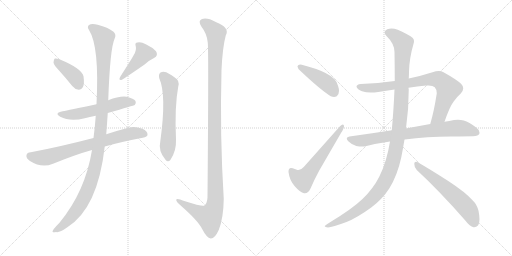
t = 0.00 s
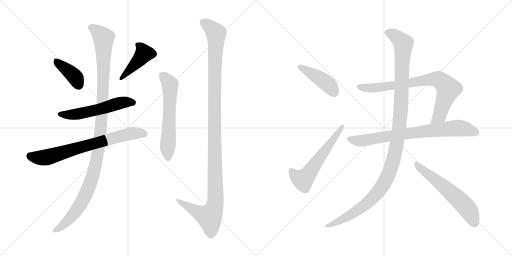
t = 2.18 s
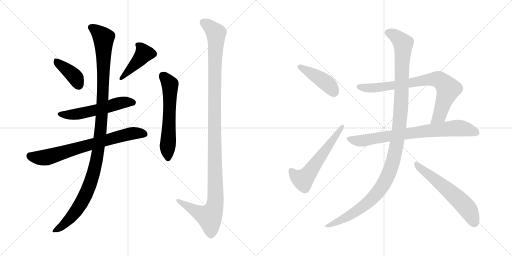
t = 4.37 s
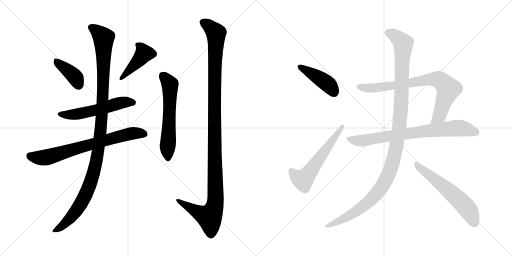
t = 6.55 s
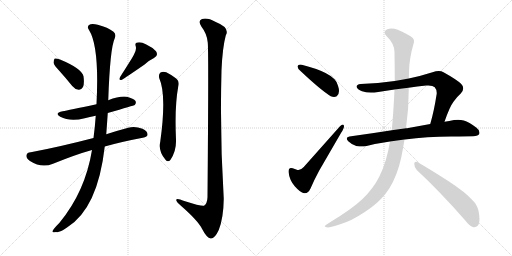
t = 8.73 s
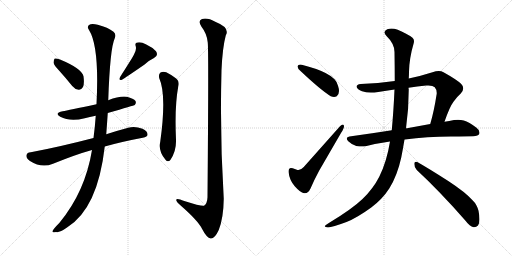
t = 10.92 s

The animated SVG that drew these frames (rendered in a browser with its animation timeline set to each time). Animation: 13 CSS @keyframes rules; one cycle of 10.92 s.

<svg version="1.1" viewBox="0 0 2048 1024" xmlns="http://www.w3.org/2000/svg">
  <g stroke="lightgray" stroke-dasharray="1,1" stroke-width="1" transform="scale(4, 4)">
    <line x1="0" y1="0" x2="256" y2="256"></line>
    <line x1="256" y1="0" x2="0" y2="256"></line>
    <line x1="128" y1="0" x2="128" y2="256"></line>
    <line x1="0" y1="128" x2="256" y2="128"></line>
    <line x1="256" y1="0" x2="512" y2="256"></line>
    <line x1="512" y1="0" x2="256" y2="256"></line>
    <line x1="384" y1="0" x2="384" y2="256"></line>
    <line x1="256" y1="128" x2="512" y2="128"></line>
  </g>
<g transform="scale(1, -1) translate(0, -850)">
   <style type="text/css">
    @keyframes keyframes0 {
      from {
       stroke: black;
       stroke-dashoffset: 395;
       stroke-width: 128;
       }
       56% {
       animation-timing-function: step-end;
       stroke: black;
       stroke-dashoffset: 0;
       stroke-width: 128;
       }
       to {
       stroke: black;
       stroke-width: 1024;
       }
       }
       #make-me-a-hanzi-animation-0 {
         animation: keyframes0 0.571452s both;
         animation-delay: 0.000000s;
         animation-timing-function: linear;
       }
    @keyframes keyframes1 {
      from {
       stroke: black;
       stroke-dashoffset: 431;
       stroke-width: 128;
       }
       58% {
       animation-timing-function: step-end;
       stroke: black;
       stroke-dashoffset: 0;
       stroke-width: 128;
       }
       to {
       stroke: black;
       stroke-width: 1024;
       }
       }
       #make-me-a-hanzi-animation-1 {
         animation: keyframes1 0.600749s both;
         animation-delay: 0.571452s;
         animation-timing-function: linear;
       }
    @keyframes keyframes2 {
      from {
       stroke: black;
       stroke-dashoffset: 554;
       stroke-width: 128;
       }
       64% {
       animation-timing-function: step-end;
       stroke: black;
       stroke-dashoffset: 0;
       stroke-width: 128;
       }
       to {
       stroke: black;
       stroke-width: 1024;
       }
       }
       #make-me-a-hanzi-animation-2 {
         animation: keyframes2 0.700846s both;
         animation-delay: 1.172201s;
         animation-timing-function: linear;
       }
    @keyframes keyframes3 {
      from {
       stroke: black;
       stroke-dashoffset: 729;
       stroke-width: 128;
       }
       70% {
       animation-timing-function: step-end;
       stroke: black;
       stroke-dashoffset: 0;
       stroke-width: 128;
       }
       to {
       stroke: black;
       stroke-width: 1024;
       }
       }
       #make-me-a-hanzi-animation-3 {
         animation: keyframes3 0.843262s both;
         animation-delay: 1.873047s;
         animation-timing-function: linear;
       }
    @keyframes keyframes4 {
      from {
       stroke: black;
       stroke-dashoffset: 1153;
       stroke-width: 128;
       }
       79% {
       animation-timing-function: step-end;
       stroke: black;
       stroke-dashoffset: 0;
       stroke-width: 128;
       }
       to {
       stroke: black;
       stroke-width: 1024;
       }
       }
       #make-me-a-hanzi-animation-4 {
         animation: keyframes4 1.188314s both;
         animation-delay: 2.716309s;
         animation-timing-function: linear;
       }
    @keyframes keyframes5 {
      from {
       stroke: black;
       stroke-dashoffset: 598;
       stroke-width: 128;
       }
       66% {
       animation-timing-function: step-end;
       stroke: black;
       stroke-dashoffset: 0;
       stroke-width: 128;
       }
       to {
       stroke: black;
       stroke-width: 1024;
       }
       }
       #make-me-a-hanzi-animation-5 {
         animation: keyframes5 0.736654s both;
         animation-delay: 3.904623s;
         animation-timing-function: linear;
       }
    @keyframes keyframes6 {
      from {
       stroke: black;
       stroke-dashoffset: 1201;
       stroke-width: 128;
       }
       80% {
       animation-timing-function: step-end;
       stroke: black;
       stroke-dashoffset: 0;
       stroke-width: 128;
       }
       to {
       stroke: black;
       stroke-width: 1024;
       }
       }
       #make-me-a-hanzi-animation-6 {
         animation: keyframes6 1.227376s both;
         animation-delay: 4.641277s;
         animation-timing-function: linear;
       }
    @keyframes keyframes7 {
      from {
       stroke: black;
       stroke-dashoffset: 432;
       stroke-width: 128;
       }
       58% {
       animation-timing-function: step-end;
       stroke: black;
       stroke-dashoffset: 0;
       stroke-width: 128;
       }
       to {
       stroke: black;
       stroke-width: 1024;
       }
       }
       #make-me-a-hanzi-animation-7 {
         animation: keyframes7 0.601562s both;
         animation-delay: 5.868653s;
         animation-timing-function: linear;
       }
    @keyframes keyframes8 {
      from {
       stroke: black;
       stroke-dashoffset: 580;
       stroke-width: 128;
       }
       65% {
       animation-timing-function: step-end;
       stroke: black;
       stroke-dashoffset: 0;
       stroke-width: 128;
       }
       to {
       stroke: black;
       stroke-width: 1024;
       }
       }
       #make-me-a-hanzi-animation-8 {
         animation: keyframes8 0.722005s both;
         animation-delay: 6.470215s;
         animation-timing-function: linear;
       }
    @keyframes keyframes9 {
      from {
       stroke: black;
       stroke-dashoffset: 785;
       stroke-width: 128;
       }
       72% {
       animation-timing-function: step-end;
       stroke: black;
       stroke-dashoffset: 0;
       stroke-width: 128;
       }
       to {
       stroke: black;
       stroke-width: 1024;
       }
       }
       #make-me-a-hanzi-animation-9 {
         animation: keyframes9 0.888835s both;
         animation-delay: 7.192220s;
         animation-timing-function: linear;
       }
    @keyframes keyframes10 {
      from {
       stroke: black;
       stroke-dashoffset: 774;
       stroke-width: 128;
       }
       72% {
       animation-timing-function: step-end;
       stroke: black;
       stroke-dashoffset: 0;
       stroke-width: 128;
       }
       to {
       stroke: black;
       stroke-width: 1024;
       }
       }
       #make-me-a-hanzi-animation-10 {
         animation: keyframes10 0.879883s both;
         animation-delay: 8.081055s;
         animation-timing-function: linear;
       }
    @keyframes keyframes11 {
      from {
       stroke: black;
       stroke-dashoffset: 1196;
       stroke-width: 128;
       }
       80% {
       animation-timing-function: step-end;
       stroke: black;
       stroke-dashoffset: 0;
       stroke-width: 128;
       }
       to {
       stroke: black;
       stroke-width: 1024;
       }
       }
       #make-me-a-hanzi-animation-11 {
         animation: keyframes11 1.223307s both;
         animation-delay: 8.960938s;
         animation-timing-function: linear;
       }
    @keyframes keyframes12 {
      from {
       stroke: black;
       stroke-dashoffset: 591;
       stroke-width: 128;
       }
       66% {
       animation-timing-function: step-end;
       stroke: black;
       stroke-dashoffset: 0;
       stroke-width: 128;
       }
       to {
       stroke: black;
       stroke-width: 1024;
       }
       }
       #make-me-a-hanzi-animation-12 {
         animation: keyframes12 0.730957s both;
         animation-delay: 10.184245s;
         animation-timing-function: linear;
       }
</style>
<path d="M 238.0 566.0 Q 263.0 538.0 289.0 506.0 Q 299.0 493.0 315.0 491.0 Q 325.0 490.0 332.0 502.0 Q 338.0 515.0 334.0 545.0 Q 327.0 576.0 240.0 612.0 Q 225.0 618.0 219.0 616.0 Q 215.0 613.0 214.0 600.0 Q 215.0 590.0 238.0 566.0 Z" fill="lightgray"></path> 
<path d="M 535.0 630.0 Q 529.0 618.0 481.0 543.0 Q 472.0 527.0 488.0 531.0 Q 503.0 540.0 577.0 591.0 Q 593.0 607.0 616.0 618.0 Q 635.0 628.0 624.0 645.0 Q 611.0 660.0 585.0 672.0 Q 563.0 684.0 550.0 680.0 Q 538.0 679.0 543.0 665.0 Q 547.0 649.0 535.0 630.0 Z" fill="lightgray"></path> 
<path d="M 431.0 398.0 Q 536.0 428.0 539.0 430.0 Q 546.0 437.0 542.0 446.0 Q 535.0 456.0 507.0 463.0 Q 479.0 467.0 433.0 449.0 L 386.0 433.0 Q 272.0 409.0 251.0 405.0 Q 215.0 398.0 241.0 383.0 Q 280.0 362.0 339.0 377.0 Q 358.0 383.0 383.0 387.0 L 431.0 398.0 Z" fill="lightgray"></path> 
<path d="M 419.0 264.0 Q 486.0 283.0 571.0 299.0 Q 590.0 303.0 590.0 311.0 Q 591.0 326.0 570.0 335.0 Q 539.0 347.0 513.0 339.0 Q 464.0 326.0 425.0 313.0 L 374.0 298.0 Q 236.0 262.0 123.0 241.0 Q 108.0 240.0 106.0 230.0 Q 103.0 217.0 120.0 206.0 Q 166.0 176.0 212.0 195.0 Q 303.0 232.0 368.0 250.0 L 419.0 264.0 Z" fill="lightgray"></path> 
<path d="M 368.0 250.0 Q 341.0 84.0 238.0 -41.0 Q 208.0 -71.0 210.0 -77.0 Q 213.0 -81.0 224.0 -78.0 Q 237.0 -82.0 268.0 -60.0 Q 391.0 16.0 419.0 264.0 L 425.0 313.0 Q 428.0 353.0 431.0 398.0 L 433.0 449.0 Q 440.0 657.0 459.0 697.0 Q 466.0 712.0 454.0 723.0 Q 432.0 741.0 391.0 751.0 Q 366.0 757.0 356.0 750.0 Q 347.0 743.0 356.0 730.0 Q 398.0 664.0 386.0 433.0 L 383.0 387.0 Q 380.0 344.0 374.0 298.0 L 368.0 250.0 Z" fill="lightgray"></path> 
<path d="M 637.0 537.0 Q 667.0 471.0 641.0 283.0 Q 632.0 247.0 662.0 211.0 Q 672.0 199.0 682.0 211.0 Q 706.0 247.0 704.0 292.0 Q 698.0 424.0 713.0 504.0 Q 720.0 528.0 699.0 540.0 Q 683.0 552.0 665.0 561.0 Q 652.0 565.0 642.0 560.0 Q 633.0 553.0 637.0 537.0 Z" fill="lightgray"></path> 
<path d="M 831.0 680.0 Q 835.0 643.0 830.0 61.0 Q 829.0 36.0 816.0 27.0 Q 807.0 24.0 737.0 46.0 Q 703.0 61.0 705.0 49.0 Q 706.0 42.0 726.0 25.0 Q 792.0 -33.0 808.0 -65.0 Q 827.0 -102.0 843.0 -104.0 Q 859.0 -105.0 875.0 -70.0 Q 894.0 -22.0 895.0 55.0 Q 879.0 311.0 886.0 569.0 Q 890.0 660.0 903.0 708.0 Q 921.0 739.0 863.0 762.0 Q 829.0 781.0 808.0 774.0 Q 790.0 767.0 806.0 743.0 Q 828.0 715.0 831.0 680.0 Z" fill="lightgray"></path> 
<path d="M 1190.0 585.0 L 1190.0 584.0 Q 1190.0 577.0 1202.0 566.0 Q 1284.0 489.0 1323.0 465.0 Q 1330.0 462.0 1336.0 462.0 Q 1342.0 462.0 1347.0 465.0 Q 1356.0 472.0 1356.0 486.0 Q 1356.0 495.0 1352.0 507.0 Q 1345.0 527.0 1338.0 533.0 Q 1326.0 546.0 1302.0 558.0 Q 1267.0 576.0 1207.0 591.0 Q 1204.0 592.0 1201.0 592.0 Q 1192.0 592.0 1190.0 585.0 Z" fill="lightgray"></path> 
<path d="M 1190.0 170.0 Q 1178.0 174.0 1171.0 177.0 Q 1167.0 178.0 1164.0 178.0 Q 1154.0 178.0 1154.0 164.0 L 1154.0 162.0 Q 1158.0 129.0 1179.0 105.0 Q 1201.0 80.0 1216.0 77.0 L 1220.0 77.0 Q 1233.0 77.0 1242.0 96.0 Q 1256.0 129.0 1277.0 168.0 L 1364.0 318.0 Q 1376.0 336.0 1376.0 345.0 Q 1376.0 347.0 1375.0 349.0 Q 1374.0 352.0 1371.0 352.0 Q 1367.0 352.0 1360.0 345.0 L 1215.0 182.0 Q 1204.0 170.0 1194.0 170.0 L 1190.0 170.0 Z" fill="lightgray"></path> 
<path d="M 1778.0 363.0 Q 1799.0 424.0 1814.0 443.0 Q 1828.0 463.0 1843.0 476.0 Q 1853.0 487.0 1853.0 497.0 Q 1853.0 506.0 1845.0 514.0 Q 1828.0 531.0 1774.0 561.0 Q 1766.0 566.0 1755.0 566.0 Q 1744.0 566.0 1730.0 561.0 Q 1680.0 545.0 1635.0 536.0 L 1579.0 526.0 Q 1512.0 517.0 1443.0 514.0 Q 1426.0 512.0 1426.0 503.0 Q 1429.0 492.0 1448.0 485.0 Q 1463.0 480.0 1483.0 480.0 Q 1497.0 480.0 1513.0 482.0 Q 1545.0 488.0 1578.0 492.0 L 1634.0 499.0 Q 1669.0 505.0 1705.0 508.0 L 1714.0 508.0 Q 1732.0 508.0 1739.0 501.0 Q 1747.0 492.0 1747.0 478.0 Q 1747.0 474.0 1746.0 470.0 Q 1736.0 405.0 1721.0 354.0 C 1713.0 325.0 1768.0 335.0 1778.0 363.0 Z" fill="lightgray"></path> 
<path d="M 1804.0 304.0 Q 1876.0 305.0 1892.0 305.0 Q 1914.0 307.0 1917.0 314.0 Q 1918.0 317.0 1918.0 320.0 Q 1918.0 330.0 1906.0 339.0 Q 1876.0 362.0 1855.0 368.0 Q 1844.0 371.0 1832.0 371.0 Q 1824.0 371.0 1816.0 370.0 Q 1797.0 366.0 1778.0 363.0 L 1721.0 354.0 L 1628.0 337.0 L 1624.0 337.0 L 1567.0 329.0 Q 1486.0 316.0 1398.0 304.0 Q 1387.0 302.0 1387.0 296.0 Q 1387.0 292.0 1393.0 285.0 Q 1409.0 270.0 1425.0 266.0 Q 1438.0 264.0 1448.0 264.0 Q 1456.0 264.0 1462.0 265.0 Q 1509.0 277.0 1560.0 284.0 L 1618.0 292.0 L 1619.0 292.0 Q 1708.0 304.0 1804.0 304.0 Z" fill="lightgray"></path> 
<path d="M 1635.0 536.0 Q 1636.0 551.0 1636.0 563.0 Q 1637.0 617.0 1655.0 678.0 Q 1656.0 682.0 1656.0 686.0 Q 1656.0 694.0 1650.0 699.0 Q 1628.0 716.0 1591.0 731.0 Q 1577.0 736.0 1566.0 736.0 Q 1557.0 736.0 1549.0 733.0 Q 1538.0 728.0 1538.0 721.0 Q 1538.0 714.0 1546.0 706.0 Q 1578.0 675.0 1578.0 642.0 Q 1579.0 580.0 1579.0 526.0 L 1578.0 492.0 Q 1574.0 402.0 1567.0 329.0 L 1560.0 284.0 Q 1547.0 203.0 1517.0 143.0 Q 1492.0 94.0 1450.0 54.0 Q 1407.0 13.0 1317.0 -41.0 Q 1302.0 -50.0 1299.0 -54.0 L 1299.0 -55.0 Q 1299.0 -59.0 1312.0 -60.0 Q 1329.0 -59.0 1386.0 -38.0 Q 1427.0 -22.0 1485.0 20.0 Q 1530.0 54.0 1557.0 96.0 Q 1589.0 147.0 1605.0 220.0 Q 1612.0 256.0 1618.0 292.0 L 1624.0 337.0 Q 1635.0 414.0 1635.0 492.0 Q 1634.0 496.0 1634.0 499.0 L 1635.0 536.0 Z" fill="lightgray"></path> 
<path d="M 1863.0 -34.0 Q 1879.0 -56.0 1894.0 -59.0 L 1897.0 -59.0 Q 1905.0 -59.0 1912.0 -52.0 Q 1918.0 -44.0 1918.0 -27.0 Q 1918.0 -13.0 1914.0 7.0 Q 1907.0 33.0 1891.0 48.0 Q 1862.0 81.0 1793.0 126.0 Q 1712.0 178.0 1669.0 202.0 Q 1666.0 203.0 1664.0 203.0 Q 1657.0 203.0 1657.0 195.0 Q 1657.0 180.0 1667.0 170.0 Q 1758.0 86.0 1863.0 -34.0 Z" fill="lightgray"></path> 
      <clipPath id="make-me-a-hanzi-clip-0">
      <path d="M 238.0 566.0 Q 263.0 538.0 289.0 506.0 Q 299.0 493.0 315.0 491.0 Q 325.0 490.0 332.0 502.0 Q 338.0 515.0 334.0 545.0 Q 327.0 576.0 240.0 612.0 Q 225.0 618.0 219.0 616.0 Q 215.0 613.0 214.0 600.0 Q 215.0 590.0 238.0 566.0 Z" fill="lightgray"></path>
      </clipPath>
      <path clip-path="url(#make-me-a-hanzi-clip-0)" d="M 223.0 610.0 L 299.0 543.0 L 316.0 509.0 " fill="none" id="make-me-a-hanzi-animation-0" stroke-dasharray="267 534" stroke-linecap="round"></path>

      <clipPath id="make-me-a-hanzi-clip-1">
      <path d="M 535.0 630.0 Q 529.0 618.0 481.0 543.0 Q 472.0 527.0 488.0 531.0 Q 503.0 540.0 577.0 591.0 Q 593.0 607.0 616.0 618.0 Q 635.0 628.0 624.0 645.0 Q 611.0 660.0 585.0 672.0 Q 563.0 684.0 550.0 680.0 Q 538.0 679.0 543.0 665.0 Q 547.0 649.0 535.0 630.0 Z" fill="lightgray"></path>
      </clipPath>
      <path clip-path="url(#make-me-a-hanzi-clip-1)" d="M 550.0 671.0 L 568.0 654.0 L 575.0 634.0 L 487.0 539.0 " fill="none" id="make-me-a-hanzi-animation-1" stroke-dasharray="303 606" stroke-linecap="round"></path>

      <clipPath id="make-me-a-hanzi-clip-2">
      <path d="M 431.0 398.0 Q 536.0 428.0 539.0 430.0 Q 546.0 437.0 542.0 446.0 Q 535.0 456.0 507.0 463.0 Q 479.0 467.0 433.0 449.0 L 386.0 433.0 Q 272.0 409.0 251.0 405.0 Q 215.0 398.0 241.0 383.0 Q 280.0 362.0 339.0 377.0 Q 358.0 383.0 383.0 387.0 L 431.0 398.0 Z" fill="lightgray"></path>
      </clipPath>
      <path clip-path="url(#make-me-a-hanzi-clip-2)" d="M 243.0 395.0 L 299.0 392.0 L 490.0 440.0 L 535.0 437.0 " fill="none" id="make-me-a-hanzi-animation-2" stroke-dasharray="426 852" stroke-linecap="round"></path>

      <clipPath id="make-me-a-hanzi-clip-3">
      <path d="M 419.0 264.0 Q 486.0 283.0 571.0 299.0 Q 590.0 303.0 590.0 311.0 Q 591.0 326.0 570.0 335.0 Q 539.0 347.0 513.0 339.0 Q 464.0 326.0 425.0 313.0 L 374.0 298.0 Q 236.0 262.0 123.0 241.0 Q 108.0 240.0 106.0 230.0 Q 103.0 217.0 120.0 206.0 Q 166.0 176.0 212.0 195.0 Q 303.0 232.0 368.0 250.0 L 419.0 264.0 Z" fill="lightgray"></path>
      </clipPath>
      <path clip-path="url(#make-me-a-hanzi-clip-3)" d="M 120.0 226.0 L 138.0 220.0 L 184.0 220.0 L 534.0 318.0 L 578.0 314.0 " fill="none" id="make-me-a-hanzi-animation-3" stroke-dasharray="601 1202" stroke-linecap="round"></path>

      <clipPath id="make-me-a-hanzi-clip-4">
      <path d="M 368.0 250.0 Q 341.0 84.0 238.0 -41.0 Q 208.0 -71.0 210.0 -77.0 Q 213.0 -81.0 224.0 -78.0 Q 237.0 -82.0 268.0 -60.0 Q 391.0 16.0 419.0 264.0 L 425.0 313.0 Q 428.0 353.0 431.0 398.0 L 433.0 449.0 Q 440.0 657.0 459.0 697.0 Q 466.0 712.0 454.0 723.0 Q 432.0 741.0 391.0 751.0 Q 366.0 757.0 356.0 750.0 Q 347.0 743.0 356.0 730.0 Q 398.0 664.0 386.0 433.0 L 383.0 387.0 Q 380.0 344.0 374.0 298.0 L 368.0 250.0 Z" fill="lightgray"></path>
      </clipPath>
      <path clip-path="url(#make-me-a-hanzi-clip-4)" d="M 365.0 740.0 L 414.0 698.0 L 412.0 462.0 L 388.0 216.0 L 360.0 113.0 L 323.0 34.0 L 295.0 -7.0 L 251.0 -54.0 L 222.0 -68.0 L 217.0 -76.0 " fill="none" id="make-me-a-hanzi-animation-4" stroke-dasharray="1025 2050" stroke-linecap="round"></path>

      <clipPath id="make-me-a-hanzi-clip-5">
      <path d="M 637.0 537.0 Q 667.0 471.0 641.0 283.0 Q 632.0 247.0 662.0 211.0 Q 672.0 199.0 682.0 211.0 Q 706.0 247.0 704.0 292.0 Q 698.0 424.0 713.0 504.0 Q 720.0 528.0 699.0 540.0 Q 683.0 552.0 665.0 561.0 Q 652.0 565.0 642.0 560.0 Q 633.0 553.0 637.0 537.0 Z" fill="lightgray"></path>
      </clipPath>
      <path clip-path="url(#make-me-a-hanzi-clip-5)" d="M 651.0 548.0 L 680.0 512.0 L 672.0 216.0 " fill="none" id="make-me-a-hanzi-animation-5" stroke-dasharray="470 940" stroke-linecap="round"></path>

      <clipPath id="make-me-a-hanzi-clip-6">
      <path d="M 831.0 680.0 Q 835.0 643.0 830.0 61.0 Q 829.0 36.0 816.0 27.0 Q 807.0 24.0 737.0 46.0 Q 703.0 61.0 705.0 49.0 Q 706.0 42.0 726.0 25.0 Q 792.0 -33.0 808.0 -65.0 Q 827.0 -102.0 843.0 -104.0 Q 859.0 -105.0 875.0 -70.0 Q 894.0 -22.0 895.0 55.0 Q 879.0 311.0 886.0 569.0 Q 890.0 660.0 903.0 708.0 Q 921.0 739.0 863.0 762.0 Q 829.0 781.0 808.0 774.0 Q 790.0 767.0 806.0 743.0 Q 828.0 715.0 831.0 680.0 Z" fill="lightgray"></path>
      </clipPath>
      <path clip-path="url(#make-me-a-hanzi-clip-6)" d="M 816.0 758.0 L 864.0 717.0 L 857.0 398.0 L 862.0 47.0 L 855.0 13.0 L 838.0 -18.0 L 795.0 -1.0 L 713.0 48.0 " fill="none" id="make-me-a-hanzi-animation-6" stroke-dasharray="1073 2146" stroke-linecap="round"></path>

      <clipPath id="make-me-a-hanzi-clip-7">
      <path d="M 1190.0 585.0 L 1190.0 584.0 Q 1190.0 577.0 1202.0 566.0 Q 1284.0 489.0 1323.0 465.0 Q 1330.0 462.0 1336.0 462.0 Q 1342.0 462.0 1347.0 465.0 Q 1356.0 472.0 1356.0 486.0 Q 1356.0 495.0 1352.0 507.0 Q 1345.0 527.0 1338.0 533.0 Q 1326.0 546.0 1302.0 558.0 Q 1267.0 576.0 1207.0 591.0 Q 1204.0 592.0 1201.0 592.0 Q 1192.0 592.0 1190.0 585.0 Z" fill="lightgray"></path>
      </clipPath>
      <path clip-path="url(#make-me-a-hanzi-clip-7)" d="M 1198.0 585.0 L 1294.0 527.0 L 1321.0 504.0 L 1337.0 480.0 " fill="none" id="make-me-a-hanzi-animation-7" stroke-dasharray="304 608" stroke-linecap="round"></path>

      <clipPath id="make-me-a-hanzi-clip-8">
      <path d="M 1190.0 170.0 Q 1178.0 174.0 1171.0 177.0 Q 1167.0 178.0 1164.0 178.0 Q 1154.0 178.0 1154.0 164.0 L 1154.0 162.0 Q 1158.0 129.0 1179.0 105.0 Q 1201.0 80.0 1216.0 77.0 L 1220.0 77.0 Q 1233.0 77.0 1242.0 96.0 Q 1256.0 129.0 1277.0 168.0 L 1364.0 318.0 Q 1376.0 336.0 1376.0 345.0 Q 1376.0 347.0 1375.0 349.0 Q 1374.0 352.0 1371.0 352.0 Q 1367.0 352.0 1360.0 345.0 L 1215.0 182.0 Q 1204.0 170.0 1194.0 170.0 L 1190.0 170.0 Z" fill="lightgray"></path>
      </clipPath>
      <path clip-path="url(#make-me-a-hanzi-clip-8)" d="M 1165.0 167.0 L 1182.0 146.0 L 1204.0 133.0 L 1222.0 140.0 L 1369.0 345.0 " fill="none" id="make-me-a-hanzi-animation-8" stroke-dasharray="452 904" stroke-linecap="round"></path>

      <clipPath id="make-me-a-hanzi-clip-9">
      <path d="M 1778.0 363.0 Q 1799.0 424.0 1814.0 443.0 Q 1828.0 463.0 1843.0 476.0 Q 1853.0 487.0 1853.0 497.0 Q 1853.0 506.0 1845.0 514.0 Q 1828.0 531.0 1774.0 561.0 Q 1766.0 566.0 1755.0 566.0 Q 1744.0 566.0 1730.0 561.0 Q 1680.0 545.0 1635.0 536.0 L 1579.0 526.0 Q 1512.0 517.0 1443.0 514.0 Q 1426.0 512.0 1426.0 503.0 Q 1429.0 492.0 1448.0 485.0 Q 1463.0 480.0 1483.0 480.0 Q 1497.0 480.0 1513.0 482.0 Q 1545.0 488.0 1578.0 492.0 L 1634.0 499.0 Q 1669.0 505.0 1705.0 508.0 L 1714.0 508.0 Q 1732.0 508.0 1739.0 501.0 Q 1747.0 492.0 1747.0 478.0 Q 1747.0 474.0 1746.0 470.0 Q 1736.0 405.0 1721.0 354.0 C 1713.0 325.0 1768.0 335.0 1778.0 363.0 Z" fill="lightgray"></path>
      </clipPath>
      <path clip-path="url(#make-me-a-hanzi-clip-9)" d="M 1436.0 502.0 L 1504.0 499.0 L 1715.0 532.0 L 1756.0 531.0 L 1793.0 492.0 L 1758.0 387.0 L 1727.0 359.0 " fill="none" id="make-me-a-hanzi-animation-9" stroke-dasharray="657 1314" stroke-linecap="round"></path>

      <clipPath id="make-me-a-hanzi-clip-10">
      <path d="M 1804.0 304.0 Q 1876.0 305.0 1892.0 305.0 Q 1914.0 307.0 1917.0 314.0 Q 1918.0 317.0 1918.0 320.0 Q 1918.0 330.0 1906.0 339.0 Q 1876.0 362.0 1855.0 368.0 Q 1844.0 371.0 1832.0 371.0 Q 1824.0 371.0 1816.0 370.0 Q 1797.0 366.0 1778.0 363.0 L 1721.0 354.0 L 1628.0 337.0 L 1624.0 337.0 L 1567.0 329.0 Q 1486.0 316.0 1398.0 304.0 Q 1387.0 302.0 1387.0 296.0 Q 1387.0 292.0 1393.0 285.0 Q 1409.0 270.0 1425.0 266.0 Q 1438.0 264.0 1448.0 264.0 Q 1456.0 264.0 1462.0 265.0 Q 1509.0 277.0 1560.0 284.0 L 1618.0 292.0 L 1619.0 292.0 Q 1708.0 304.0 1804.0 304.0 Z" fill="lightgray"></path>
      </clipPath>
      <path clip-path="url(#make-me-a-hanzi-clip-10)" d="M 1397.0 294.0 L 1434.0 286.0 L 1606.0 313.0 L 1829.0 338.0 L 1859.0 335.0 L 1908.0 319.0 " fill="none" id="make-me-a-hanzi-animation-10" stroke-dasharray="646 1292" stroke-linecap="round"></path>

      <clipPath id="make-me-a-hanzi-clip-11">
      <path d="M 1635.0 536.0 Q 1636.0 551.0 1636.0 563.0 Q 1637.0 617.0 1655.0 678.0 Q 1656.0 682.0 1656.0 686.0 Q 1656.0 694.0 1650.0 699.0 Q 1628.0 716.0 1591.0 731.0 Q 1577.0 736.0 1566.0 736.0 Q 1557.0 736.0 1549.0 733.0 Q 1538.0 728.0 1538.0 721.0 Q 1538.0 714.0 1546.0 706.0 Q 1578.0 675.0 1578.0 642.0 Q 1579.0 580.0 1579.0 526.0 L 1578.0 492.0 Q 1574.0 402.0 1567.0 329.0 L 1560.0 284.0 Q 1547.0 203.0 1517.0 143.0 Q 1492.0 94.0 1450.0 54.0 Q 1407.0 13.0 1317.0 -41.0 Q 1302.0 -50.0 1299.0 -54.0 L 1299.0 -55.0 Q 1299.0 -59.0 1312.0 -60.0 Q 1329.0 -59.0 1386.0 -38.0 Q 1427.0 -22.0 1485.0 20.0 Q 1530.0 54.0 1557.0 96.0 Q 1589.0 147.0 1605.0 220.0 Q 1612.0 256.0 1618.0 292.0 L 1624.0 337.0 Q 1635.0 414.0 1635.0 492.0 Q 1634.0 496.0 1634.0 499.0 L 1635.0 536.0 Z" fill="lightgray"></path>
      </clipPath>
      <path clip-path="url(#make-me-a-hanzi-clip-11)" d="M 1549.0 720.0 L 1587.0 702.0 L 1607.0 683.0 L 1613.0 664.0 L 1601.0 379.0 L 1585.0 261.0 L 1568.0 190.0 L 1536.0 116.0 L 1497.0 64.0 L 1415.0 -2.0 L 1371.0 -29.0 L 1305.0 -54.0 " fill="none" id="make-me-a-hanzi-animation-11" stroke-dasharray="1068 2136" stroke-linecap="round"></path>

      <clipPath id="make-me-a-hanzi-clip-12">
      <path d="M 1863.0 -34.0 Q 1879.0 -56.0 1894.0 -59.0 L 1897.0 -59.0 Q 1905.0 -59.0 1912.0 -52.0 Q 1918.0 -44.0 1918.0 -27.0 Q 1918.0 -13.0 1914.0 7.0 Q 1907.0 33.0 1891.0 48.0 Q 1862.0 81.0 1793.0 126.0 Q 1712.0 178.0 1669.0 202.0 Q 1666.0 203.0 1664.0 203.0 Q 1657.0 203.0 1657.0 195.0 Q 1657.0 180.0 1667.0 170.0 Q 1758.0 86.0 1863.0 -34.0 Z" fill="lightgray"></path>
      </clipPath>
      <path clip-path="url(#make-me-a-hanzi-clip-12)" d="M 1665.0 195.0 L 1860.0 27.0 L 1878.0 3.0 L 1896.0 -41.0 " fill="none" id="make-me-a-hanzi-animation-12" stroke-dasharray="463 926" stroke-linecap="round"></path>

</g>
</svg>
